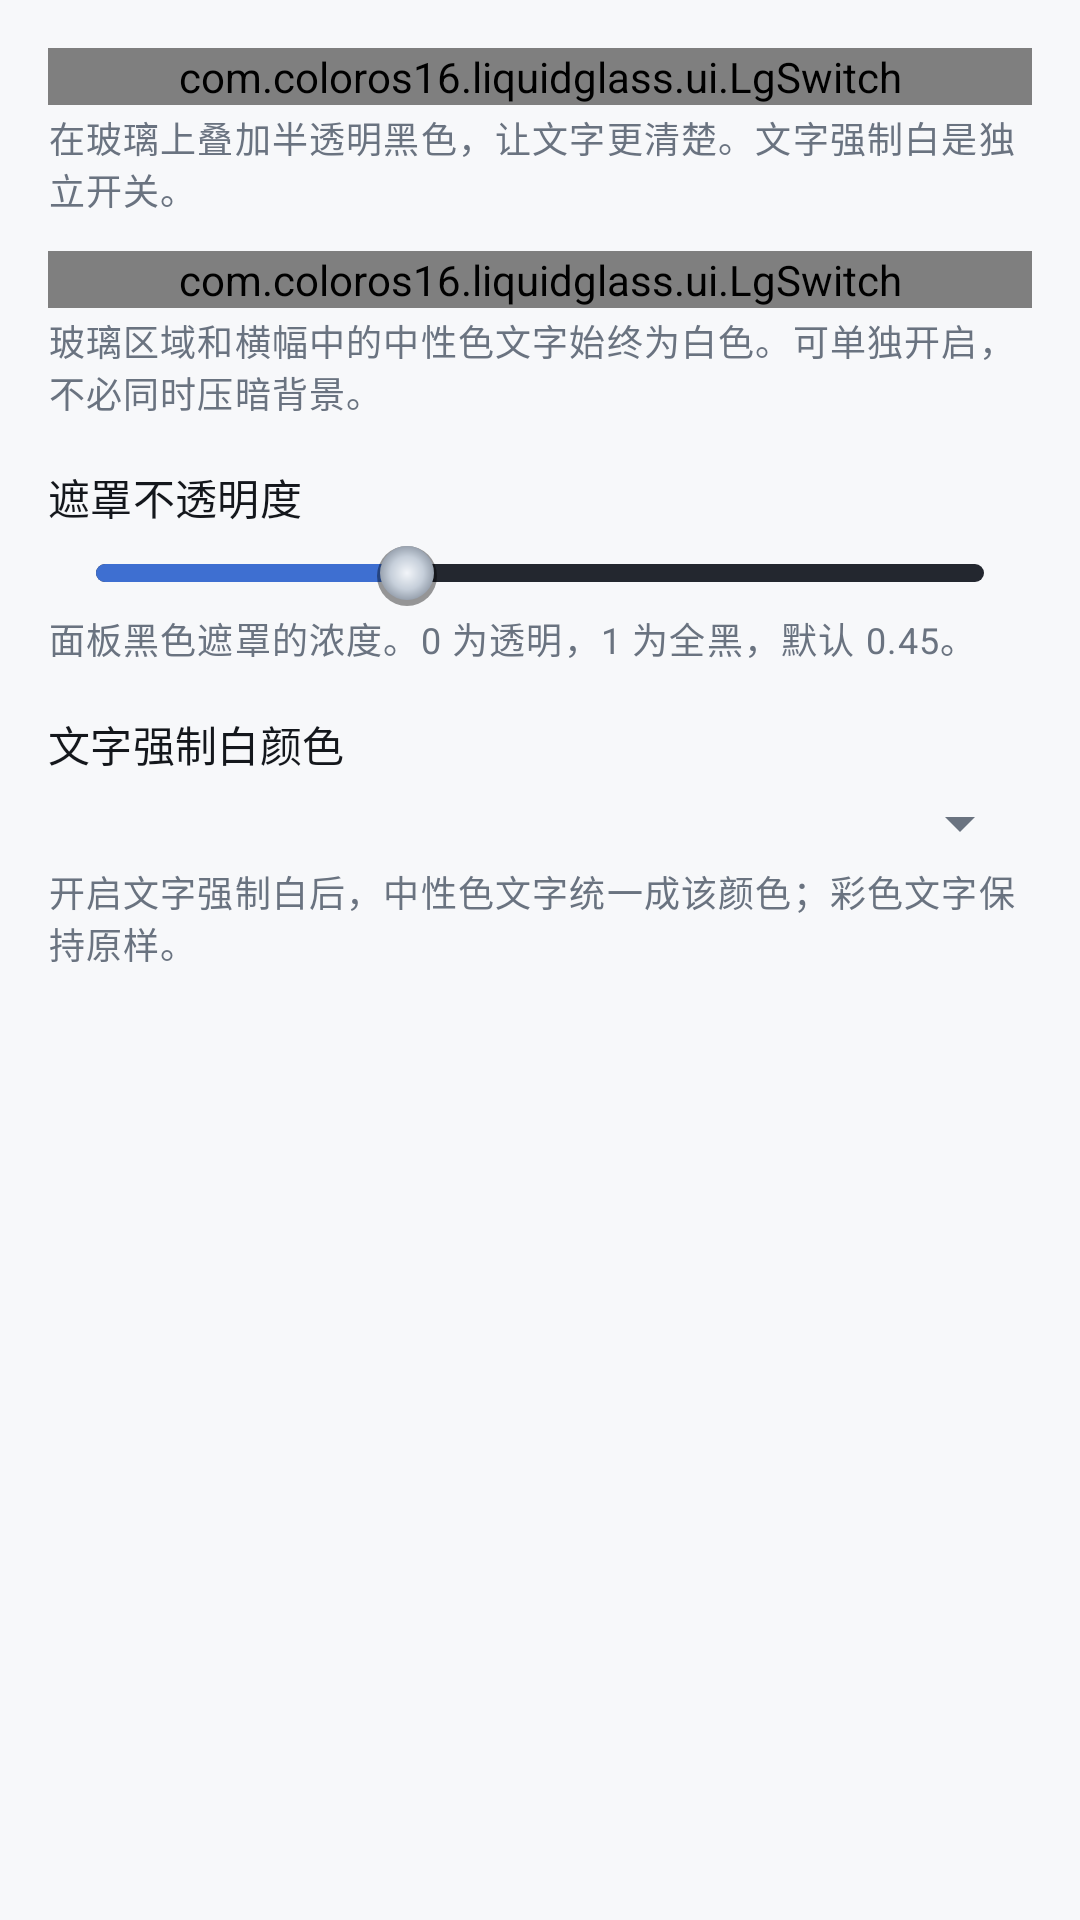

Android layout source for this screen:
<!-- AndroidManifest.xml: application theme Theme.LiquidGlass -->
<!-- res/layout/view_cat_mask.xml -->
<?xml version="1.0" encoding="utf-8"?>
<ScrollView xmlns:android="http://schemas.android.com/apk/res/android"
    android:layout_width="match_parent"
    android:layout_height="match_parent"
    android:fillViewport="true">

    <LinearLayout
        android:layout_width="match_parent"
        android:layout_height="wrap_content"
        android:orientation="vertical"
        android:padding="16dp">

        <com.coloros16.liquidglass.ui.LgSwitch
            android:id="@+id/switchMask"
            android:layout_width="match_parent"
            android:layout_height="wrap_content"
            android:text="@string/settings_mask"
                    android:thumb="@drawable/lg_sw_thumb"
                    android:track="@drawable/lg_sw_track"
                        android:textSize="15sp"
                        android:textColor="@color/lg_ink_100"
                        android:minHeight="0dp"
                    />

        <TextView
            android:id="@+id/maskDesc"
            android:layout_width="match_parent"
            android:layout_height="wrap_content"
            android:layout_marginTop="2dp"
            android:text="@string/settings_mask_desc"
            android:textAppearance="?attr/textAppearanceBodySmall"
            android:textColor="?android:attr/textColorSecondary" />

        <com.coloros16.liquidglass.ui.LgSwitch
            android:id="@+id/switchTextForceWhite"
            android:layout_width="match_parent"
            android:layout_height="wrap_content"
            android:layout_marginTop="12dp"
            android:text="@string/settings_text_force_white"
                    android:thumb="@drawable/lg_sw_thumb"
                    android:track="@drawable/lg_sw_track"
                        android:textSize="15sp"
                        android:textColor="@color/lg_ink_100"
                        android:minHeight="0dp"
                    />

        <TextView
            android:id="@+id/textForceWhiteDesc"
            android:layout_width="match_parent"
            android:layout_height="wrap_content"
            android:layout_marginTop="2dp"
            android:text="@string/settings_text_force_white_desc"
            android:textAppearance="?attr/textAppearanceBodySmall"
            android:textColor="?android:attr/textColorSecondary" />

        <LinearLayout android:layout_width="match_parent" android:layout_height="wrap_content" android:gravity="center_vertical" android:orientation="horizontal" android:layout_marginTop="16dp">
    <TextView
            android:id="@+id/maskAlphaLabel"
            android:layout_width="0dp"
            android:layout_weight="1"
            android:layout_height="wrap_content"
            android:text="@string/settings_mask_alpha"
            android:textAppearance="?attr/textAppearanceTitleSmall" />
    <TextView
            android:id="@+id/maskAlphaValue" android:fontFamily="monospace" android:letterSpacing="0.04" android:textColor="@color/lg_blued_ink" android:textSize="13sp"
            android:layout_width="wrap_content"
            android:layout_height="wrap_content" />
</LinearLayout>

        <SeekBar
            android:id="@+id/seekMaskAlpha"
            android:layout_width="match_parent"
            android:layout_height="wrap_content"
            android:layout_marginTop="4dp"
            android:max="100"
            android:progress="35"
                    android:progressDrawable="@drawable/lg_seek_track"
                    android:splitTrack="false"
                    android:thumb="@drawable/lg_seek_thumb"
                    />

        

        <TextView
            android:id="@+id/maskAlphaDesc"
            android:layout_width="match_parent"
            android:layout_height="wrap_content"
            android:layout_marginTop="2dp"
            android:text="@string/settings_mask_alpha_desc"
            android:textAppearance="?attr/textAppearanceBodySmall"
            android:textColor="?android:attr/textColorSecondary" />

        <TextView
            android:id="@+id/maskTextColorLabel"
            android:layout_width="wrap_content"
            android:layout_height="wrap_content"
            android:layout_marginTop="16dp"
            android:text="@string/settings_mask_text_color"
            android:textAppearance="?attr/textAppearanceTitleSmall" />

        <Spinner
            android:id="@+id/spinnerMaskTextColor"
            android:layout_width="match_parent"
            android:layout_height="wrap_content"
            android:layout_marginTop="4dp" />

        <TextView
            android:id="@+id/maskTextColorDesc"
            android:layout_width="match_parent"
            android:layout_height="wrap_content"
            android:layout_marginTop="2dp"
            android:text="@string/settings_mask_text_color_desc"
            android:textAppearance="?attr/textAppearanceBodySmall"
            android:textColor="?android:attr/textColorSecondary" />

    </LinearLayout>
</ScrollView>
<!-- resources referenced by this layout -->
<resources>
  <color name="lg_blued_ink">#2F5CB8</color>
  <color name="lg_ink_100">#14171C</color>
  <!-- drawable lg_seek_thumb (drawable) -->
  <?xml version="1.0" encoding="utf-8"?>
  <layer-list xmlns:android="http://schemas.android.com/apk/res/android">
      <item android:top="2dp">
          <shape android:shape="oval">
              <size
                  android:width="20dp"
                  android:height="20dp" />
              <solid android:color="#66000000" />
          </shape>
      </item>
      <item
          android:width="18dp"
          android:height="18dp"
          android:gravity="center">
          <shape android:shape="oval">
              <gradient
                  android:centerColor="#C6CFDA"
                  android:endColor="#7E8896"
                  android:gradientRadius="11dp"
                  android:startColor="#F2F5F9"
                  android:type="radial" />
          </shape>
      </item>
  </layer-list>
  <!-- drawable lg_seek_track (drawable) -->
  <?xml version="1.0" encoding="utf-8"?>
  <layer-list xmlns:android="http://schemas.android.com/apk/res/android">
      <item
          android:height="6dp"
          android:gravity="center_vertical">
          <shape android:shape="rectangle">
              <size android:height="6dp" />
              <corners android:radius="3dp" />
              <solid android:color="#23272F" />
          </shape>
      </item>
      <item
          android:height="6dp"
          android:gravity="center_vertical">
          <clip>
              <shape android:shape="rectangle">
                  <corners android:radius="3dp" />
                  <gradient
                      android:angle="0"
                      android:endColor="@color/lg_blued"
                      android:startColor="#3E6FD1" />
              </shape>
          </clip>
      </item>
  </layer-list>
  <!-- drawable lg_sw_track (drawable) -->
  <?xml version="1.0" encoding="utf-8"?>
  <selector xmlns:android="http://schemas.android.com/apk/res/android">
      <item android:state_checked="true">
          <shape android:shape="rectangle">
              <size
                  android:width="52dp"
                  android:height="32dp" />
              <corners android:radius="16dp" />
              <solid android:color="@color/lg_blued" />
          </shape>
      </item>
      <item>
          <shape android:shape="rectangle">
              <size
                  android:width="52dp"
                  android:height="32dp" />
              <corners android:radius="16dp" />
              <solid android:color="@color/lg_track_off" />
              <stroke
                  android:width="2dp"
                  android:color="@color/lg_sw_stroke" />
          </shape>
      </item>
  </selector>
  <string name="settings_mask">黑遮罩（默认开）</string>
  <string name="settings_mask_alpha">遮罩不透明度</string>
  <string name="settings_mask_alpha_desc">面板黑色遮罩的浓度。0 为透明，1 为全黑，默认 0.45。</string>
  <string name="settings_mask_desc">在玻璃上叠加半透明黑色，让文字更清楚。文字强制白是独立开关。</string>
  <string name="settings_mask_text_color">文字强制白颜色</string>
  <string name="settings_mask_text_color_desc">开启文字强制白后，中性色文字统一成该颜色；彩色文字保持原样。</string>
  <string name="settings_text_force_white">文字强制白（默认开）</string>
  <string name="settings_text_force_white_desc">玻璃区域和横幅中的中性色文字始终为白色。可单独开启，不必同时压暗背景。</string>
  <color name="lg_blued">#3E6FD1</color>
  <color name="lg_thumb_off">#FFFFFF</color>
  <color name="lg_track_off">#D7DCE4</color>
  <color name="lg_sw_stroke">#B9C1CD</color>
  <color name="lg_primary_container">#DCE6FA</color>
  <color name="lg_brass">#8A6E14</color>
  <color name="lg_brass_container">#F3ECD3</color>
  <color name="lg_brass_ink">#7A6110</color>
  <color name="lg_ruby">#C0454F</color>
  <color name="lg_bench_800">#F7F8FA</color>
  <color name="lg_plate_700">#FFFFFF</color>
  <color name="lg_ink_400">#6A7380</color>
  <color name="lg_seam">#E2E6EC</color>
  <color name="lg_bench_900">#F2F4F7</color>
  <color name="lg_plate_600">#F0F2F5</color>
</resources>
